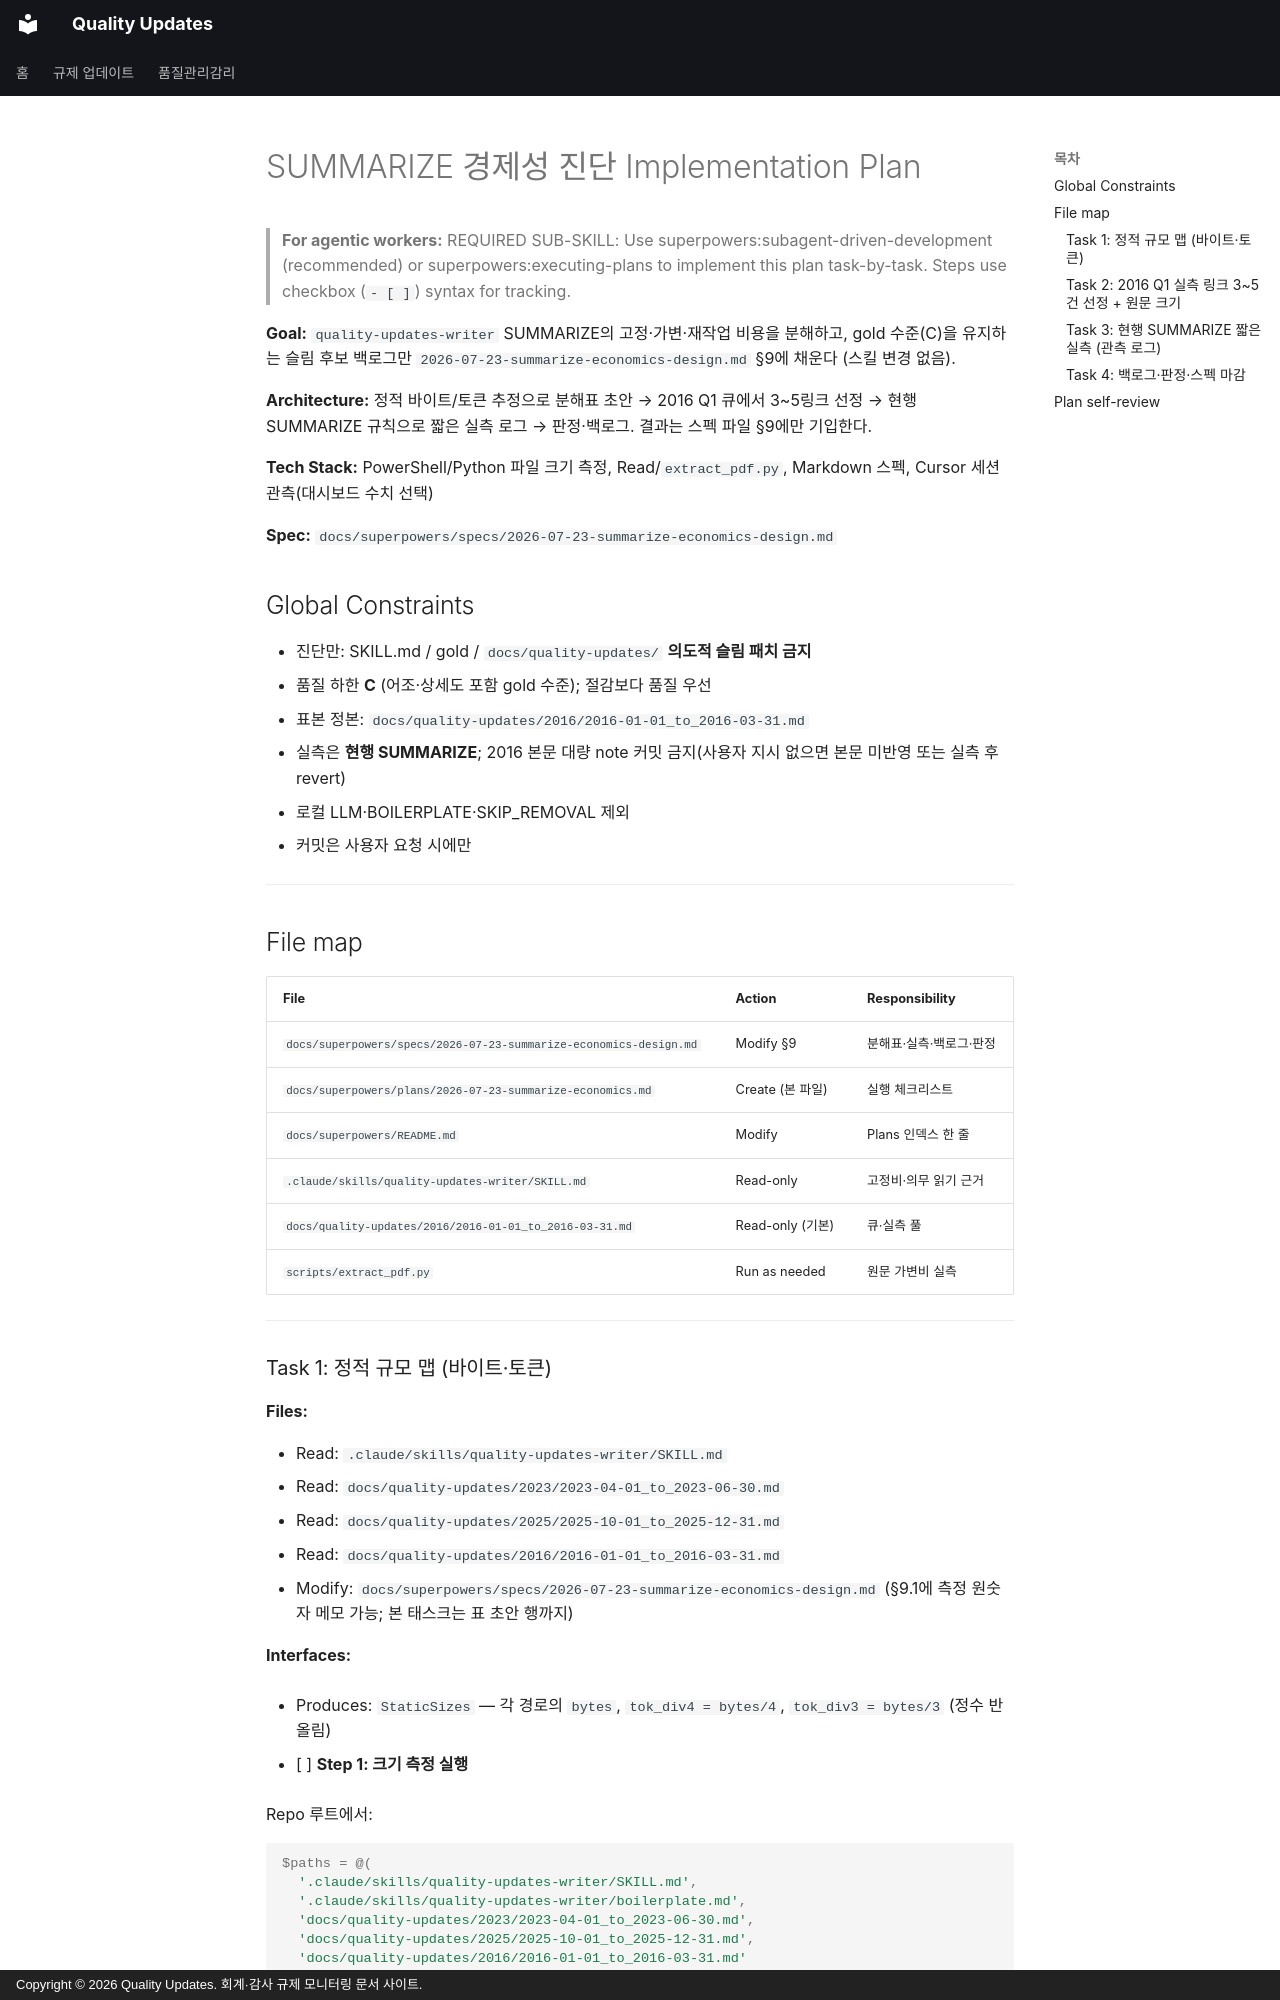

repository: ypspy/quality-updates · page: superpowers/plans/2026-07-23-summarize-economics/index.html · generator: mkdocs · copyright: Copyright © 2026 Quality Updates. 회계·감사 규제 모니터링 문서 사이트.

# SUMMARIZE 경제성 진단 Implementation Plan

> **For agentic workers:** REQUIRED SUB-SKILL: Use superpowers:subagent-driven-development (recommended) or superpowers:executing-plans to implement this plan task-by-task. Steps use checkbox (`- [ ]`) syntax for tracking.

**Goal:** `quality-updates-writer` SUMMARIZE의 고정·가변·재작업 비용을 분해하고, gold 수준(C)을 유지하는 슬림 후보 백로그만 `2026-07-23-summarize-economics-design.md` §9에 채운다 (스킬 변경 없음).

**Architecture:** 정적 바이트/토큰 추정으로 분해표 초안 → 2016 Q1 큐에서 3~5링크 선정 → 현행 SUMMARIZE 규칙으로 짧은 실측 로그 → 판정·백로그. 결과는 스펙 파일 §9에만 기입한다.

**Tech Stack:** PowerShell/Python 파일 크기 측정, Read/`extract_pdf.py`, Markdown 스펙, Cursor 세션 관측(대시보드 수치 선택)

**Spec:** `docs/superpowers/specs/2026-07-23-summarize-economics-design.md`

## Global Constraints

- 진단만: SKILL.md / gold / `docs/quality-updates/` **의도적 슬림 패치 금지**
- 품질 하한 **C** (어조·상세도 포함 gold 수준); 절감보다 품질 우선
- 표본 정본: `docs/quality-updates/2016/2016-01-01_to_2016-03-31.md`
- 실측은 **현행 SUMMARIZE**; 2016 본문 대량 note 커밋 금지(사용자 지시 없으면 본문 미반영 또는 실측 후 revert)
- 로컬 LLM·BOILERPLATE·SKIP_REMOVAL 제외
- 커밋은 사용자 요청 시에만

---

## File map

| File | Action | Responsibility |
|------|--------|----------------|
| `docs/superpowers/specs/2026-07-23-summarize-economics-design.md` | Modify §9 | 분해표·실측·백로그·판정 |
| `docs/superpowers/plans/2026-07-23-summarize-economics.md` | Create (본 파일) | 실행 체크리스트 |
| `docs/superpowers/README.md` | Modify | Plans 인덱스 한 줄 |
| `.claude/skills/quality-updates-writer/SKILL.md` | Read-only | 고정비·의무 읽기 근거 |
| `docs/quality-updates/2016/2016-01-01_to_2016-03-31.md` | Read-only (기본) | 큐·실측 풀 |
| `scripts/extract_pdf.py` | Run as needed | 원문 가변비 실측 |

---
